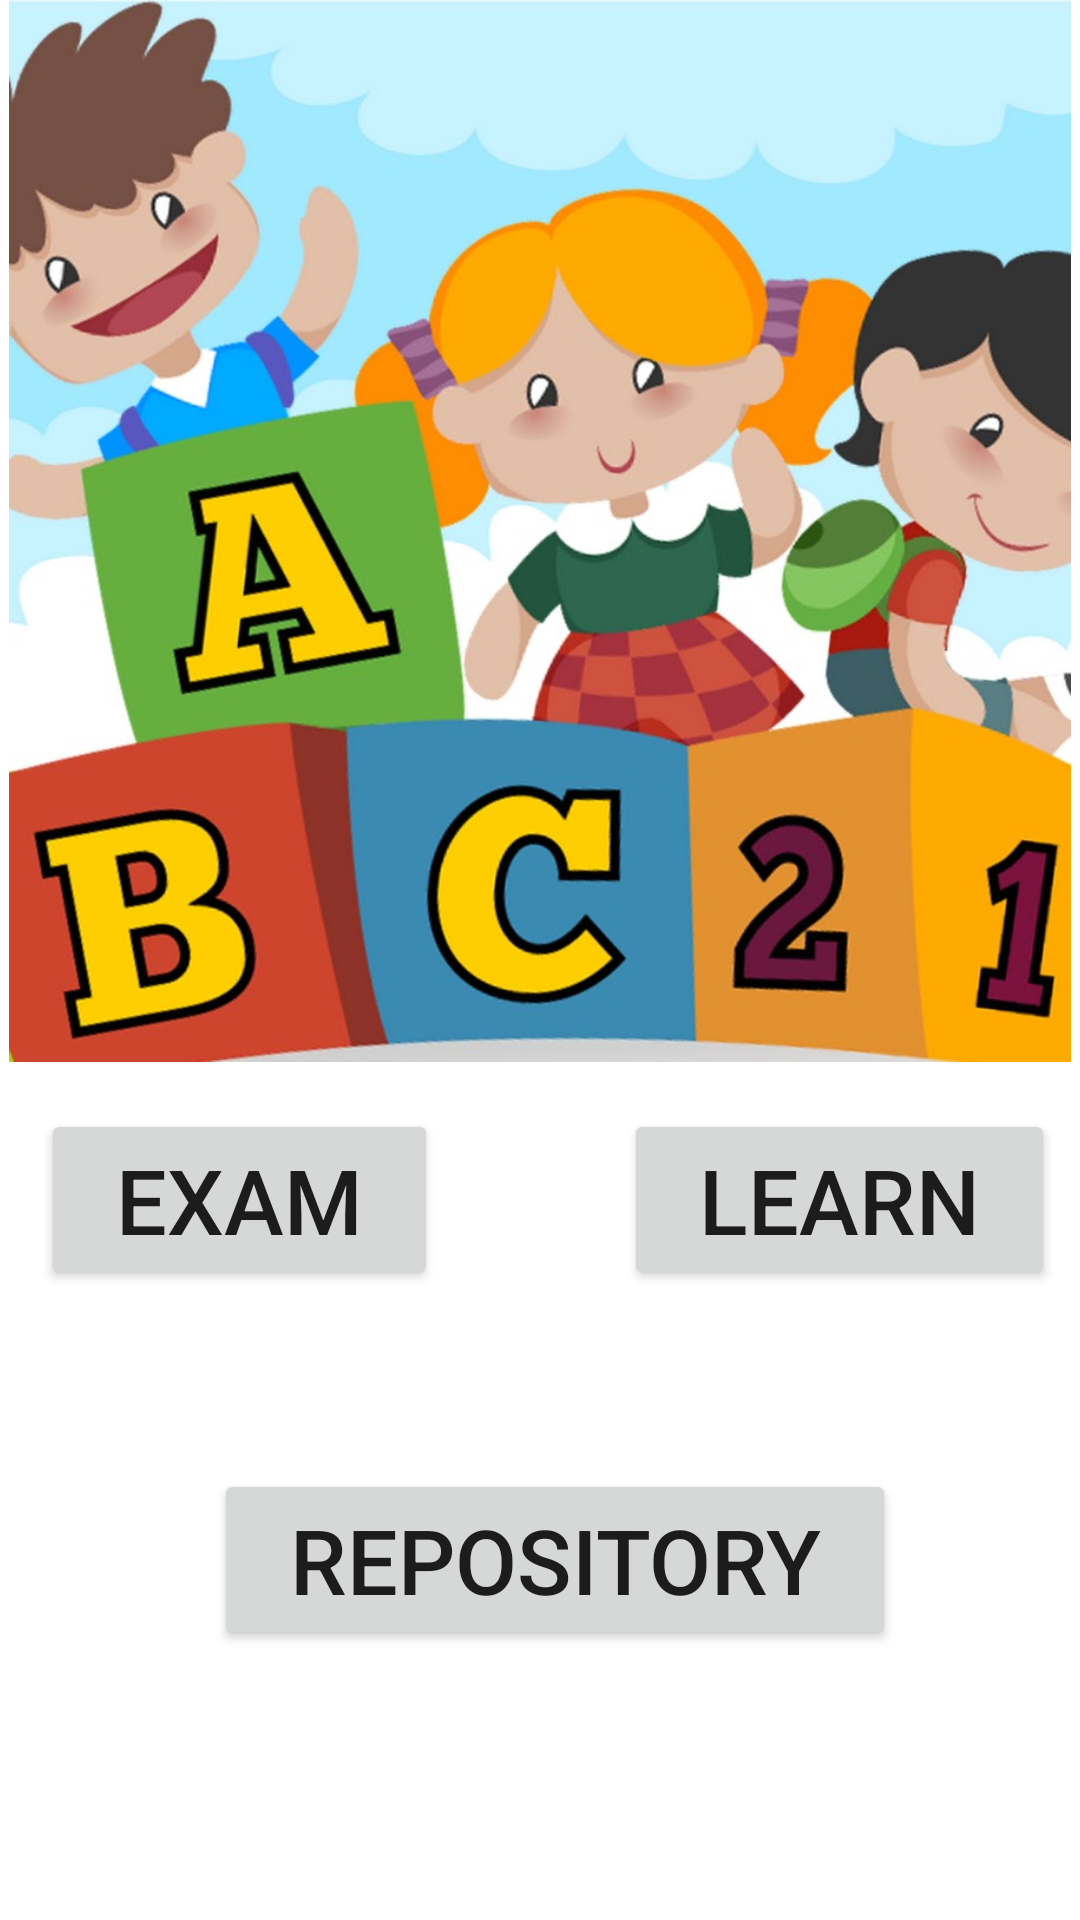

Here is an Android app screen rendered from its layout file. Give the layout XML and the strings, colors and styles it references.
<!-- AndroidManifest.xml: application theme Theme.AndroidKidsGame -->
<!-- res/layout/activity_main.xml -->
<?xml version="1.0" encoding="utf-8"?>
<RelativeLayout xmlns:android="http://schemas.android.com/apk/res/android"
    xmlns:app="http://schemas.android.com/apk/res-auto"
    xmlns:tools="http://schemas.android.com/tools"
    android:layout_width="match_parent"
    android:layout_height="match_parent"
    tools:context=".MainActivity">

    <ImageView
        android:layout_width="match_parent"
        android:layout_height="354dp"

        android:src="@drawable/header" />

    <Button
        android:id="@+id/exam"
        android:layout_width="wrap_content"
        android:layout_height="wrap_content"
        android:layout_centerInParent="true"
        android:layout_marginTop="220dp"
        android:paddingLeft="25dp"
        android:paddingTop="10dp"
        android:paddingRight="25dp"
        android:paddingBottom="10dp"
        android:text="exam"
        android:textSize="30dp"
        android:translationX="-100dp"
        android:translationY="80dp" />

    <Button
        android:id="@+id/learn"

        android:layout_width="wrap_content"
        android:layout_height="wrap_content"
        android:layout_centerInParent="true"
        android:layout_marginTop="220dp"
        android:paddingLeft="25dp"
        android:paddingTop="10dp"
        android:paddingRight="25dp"
        android:paddingBottom="10dp"
        android:text="Learn"
        android:textSize="30dp"
        android:translationX="100dp"
        android:translationY="80dp" />

    <Button
        android:id="@+id/repository"
        android:layout_width="wrap_content"
        android:layout_height="wrap_content"
        android:layout_centerInParent="true"
        android:layout_marginTop="220dp"
        android:paddingLeft="25dp"
        android:paddingTop="10dp"
        android:paddingRight="25dp"
        android:paddingBottom="10dp"
        android:text="Repository"
        android:textSize="30dp"
        android:translationX="5dp"
        android:translationY="200dp" />


</RelativeLayout>
<!-- resources referenced by this layout -->
<resources>
  <!-- drawable header: jpg bitmap (drawable, 91635 bytes) -->
  <style name="Theme.AndroidKidsGame" parent="Theme.MaterialComponents.DayNight.DarkActionBar">
          
          <item name="colorPrimary">@color/purple_500</item>
          <item name="colorPrimaryVariant">@color/purple_700</item>
          <item name="colorOnPrimary">@color/white</item>
          
          <item name="colorSecondary">@color/teal_200</item>
          <item name="colorSecondaryVariant">@color/teal_700</item>
          <item name="colorOnSecondary">@color/black</item>
          
          <item name="android:statusBarColor" tools:targetApi="l">?attr/colorPrimaryVariant</item>
          
      </style>
  <!-- not gathered from this repository: default colours our renderer supplied (Android Studio template values) -->
  <color name="purple_500">#FF6200EE</color>
  <color name="purple_700">#FF3700B3</color>
  <color name="teal_200">#FF03DAC5</color>
  <color name="teal_700">#FF018786</color>
  <color name="black">#FF000000</color>
  <color name="white">#FFFFFFFF</color>
</resources>
